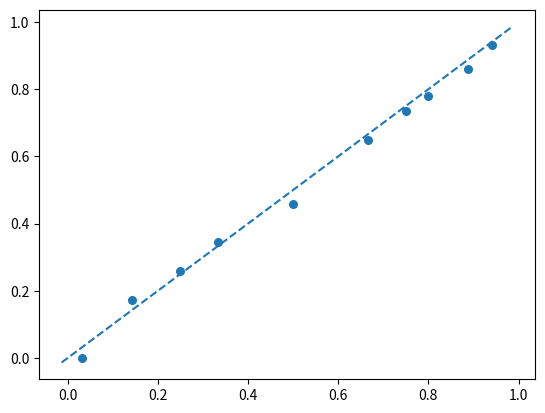

Source code (Python):
import numpy as np
from scipy.special import digamma, betaln
from scipy.special import betaincinv
import matplotlib.pyplot as plt
import pandas as pd
import math

# calcurate expected free energy
def G(alpha_t, beta_t, alpha):
    nu_t = alpha_t + beta_t
    mu_t = alpha_t / nu_t
    
    KL_a = - betaln(alpha_t, beta_t) + (alpha_t - alpha) * digamma(alpha_t)\
             + (beta_t - 1) * digamma(beta_t) + (alpha + 1 - nu_t) * digamma(nu_t)
    
    H_a = - mu_t * digamma(alpha_t + 1) - (1-mu_t) * digamma(beta_t + 1) + digamma(nu_t + 1)
    
    return KL_a + H_a #+ np.random.normal(0, .1, 1)


# action selection based on expected free energy
def choice(alpha_t, beta_t, alpha):
    G_a = G(alpha_t, beta_t, alpha)
    prob = softmax(-G_a)
    choice = np.random.multinomial(1, prob, size=1)
    c = np.where(choice[0] == 1)
    return int(list(c)[0])


# softmax function
def softmax(a):
    a_max = max(a)
    x = np.exp(a-a_max)
    u = np.sum(x)
    return x/u


# matching experiment
def sim_matching(VI1, VI2):
        
    ### simulation ###
    # set config
    NUM_RFT = 1000
    MINIMUM = 1
    #VI1 = 30
    #VI2 = 120
    DT = 1.
    lam = 1.5
    alpha = math.exp(2 * lam)
    
    # set RFT time (two VI schedules)
    RFT_TIME1 = np.random.exponential(VI1 - MINIMUM, NUM_RFT) + MINIMUM
    RFT_TIME2 = np.random.exponential(VI2 - MINIMUM, NUM_RFT) + MINIMUM

    # initialize variables
    resp1 = np.array([])
    resp2 = np.array([])
    alpha_t = np.array([1., 1.])
    beta_t = np.array([1., 1.])
    timer1 = 0
    timer2 = 0
    rft = 0 
    rft_current = [0, 0]
    alpha = math.exp(2 * lam)
    G_seq = G(alpha_t, beta_t, alpha)
    timer_global = 0

    while True:
        # update time
        timer1 = timer1 + DT
        timer2 = timer2 + DT
        timer_global = timer_global + DT
        
        # choice
        c = choice(alpha_t, beta_t, alpha)

        # append choices 
        if rft >= 100:
            if c == 0:
                resp1 = np.append(resp1, timer_global)
            else:
                resp2 = np.append(resp2, timer_global)
    
        
        # check if reinforcer is set
        if (c==0) and (timer1 >= RFT_TIME1[rft_current[c]]):
            r = 1
            rft_current[c] += 1
            rft += 1
        elif (c==1) and (timer2 >= RFT_TIME2[rft_current[c]]):
            r = 1
            rft_current[c] += 1
            rft += 1
        else:
            r = 0

        # reset timer after reward
        if r == 1:
            #print("Get reward at " + str(timer1) + "s from " + str(c+1) + "th option")
            if c == 0:
                timer1 =  0
            else:
                timer2 = 0
        
        # update choice models
        alpha_t[c] = alpha_t[c] + r * 0.1
        beta_t[c] = beta_t[c] + (1-r)  * 0.1

        # append G
        alpha = math.exp(2 * lam)
        if rft >= 100:
            G_seq = np.vstack([G_seq, G(alpha_t, beta_t, alpha)])

        # break if all reinforcer is obtained
        if rft ==  NUM_RFT:
            break

    return G_seq, resp1, resp2


#  plotting abline
def abline(slope, intercept):
    axes = plt.gca()
    x_vals = np.array(axes.get_xlim())
    y_vals = intercept + slope * x_vals
    plt.plot(x_vals, y_vals, '--')



# simulate stationary matching
'''
VI1 = 30
VI2 = 5
np.random.seed(34567)
G_seq, resp1, resp2 = sim_matching(VI1, VI2)
len(resp1)/(len(resp1) + len(resp2))
1-VI1/(VI1+VI2)
plt.plot(G_seq[1:, 0])
plt.plot(G_seq[1:, 1])
'''


df = pd.DataFrame({'VI1': [],
              'VI2': [],
              'resp_rate' : [],
              'rft_rate' : []})


VI1 = 30
for VI2 in np.array([1, 5, 10, 15, 30, 60, 90, 120, 240, 480]):
    G_seq, resp1, resp2 = sim_matching(VI1, VI2)
    rates = len(resp1)/(len(resp1) + len(resp2))
    rft_rate = 1-VI1/(VI1+VI2)
    temp = pd.DataFrame({'VI1': [VI1],
            'VI2': [VI2],
            'resp_rate' : [rates],
            'rft_rate' : [rft_rate]})
    df = pd.concat([df,temp])
    print( "conc VI " + str(VI1) + " VI " + str(VI2) + " has been done")



plt.scatter(df["rft_rate"], df["resp_rate"], s = 30)
abline(1, 0)





#plt.plot(G_seq[5000:, 0])
#plt.plot(G_seq[5000:, 1])
#plt.plot(G_seq[:, 0])
#plt.plot(G_seq[:, 1])


#print("response ratio: " + str(len(resp1)/(len(resp1) + len(resp2))) )
#print("reinforcement rates: " +  str(1-VI1/(VI1+VI2)) )
#print("final choice prob: " + str(softmax(-G_seq[len(G_seq)-1,:])))

#plt.plot(G_seq[11000:15000, 0])
#plt.plot(G_seq[11000:15000, 1])